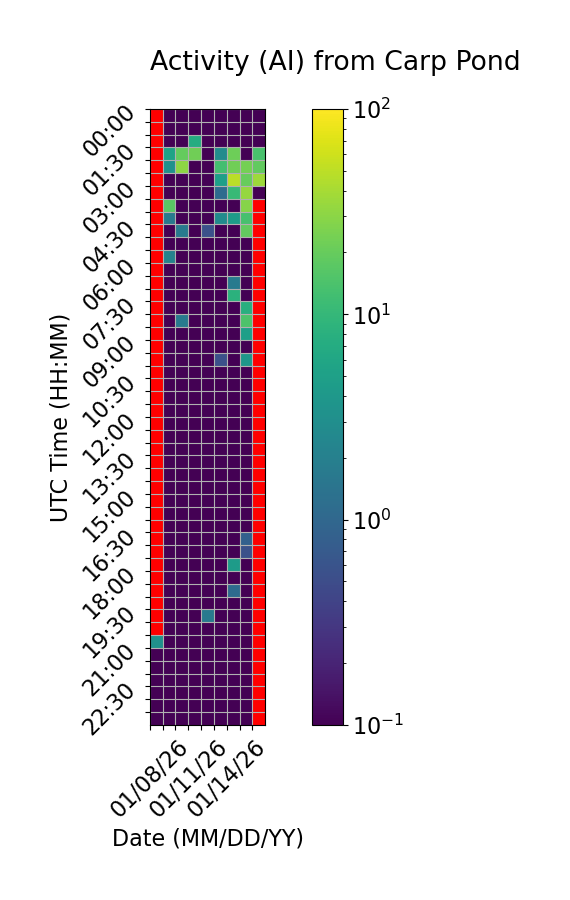

Source data for this figure (header and first rows):
Time (UTC), 01/08/26, 01/09/26, 01/10/26, 01/11/26, 01/12/26, 01/13/26, 01/14/26, 01/15/26, 01/16/26
00:00, , 0.0, 0.0, 0.0, 0.0, 0.0, 0.0, 0.0, 0.0
00:30, , 0.0, 0.0, 0.0, 0.0, 0.0, 0.0, 0.0, 0.0
01:00, , 0.0, 0.0, 7.222, 0.0, 0.0, 0.0, 0.0, 0.0
01:30, , 5.556, 19.44, 22.22, 0.0, 2.778, 21.67, 0.0, 13.89
02:00, , 3.333, 30.56, 0.0, 0.0, 12.78, 22.22, 23.33, 18.89
02:30, , 0.0, 0.0, 0.0, 0.0, 5.0, 48.33, 20.0, 36.67
03:00, , 0.0, 0.0, 0.0, 0.0, 1.111, 10.56, 33.33, 0.0
03:30, , 17.22, 0.0, 0.0, 0.0, 0.0, 0.0, 28.89, 
04:00, , 1.667, 0.0, 0.0, 0.0, 2.778, 4.444, 13.33, 
04:30, , 0.0, 1.667, 0.0, 0.5556, 0.0, 0.0, 18.89, 
05:00, , 0.0, 0.0, 0.0, 0.0, 0.0, 0.0, 0.0, 
05:30, , 2.222, 0.0, 0.0, 0.0, 0.0, 0.0, 0.0, 
06:00, , 0.0, 0.0, 0.0, 0.0, 0.0, 0.0, 0.0, 
06:30, , 0.0, 0.0, 0.0, 0.0, 0.0, 1.667, 0.0, 
07:00, , 0.0, 0.0, 0.0, 0.0, 0.0, 8.333, 0.0, 
07:30, , 0.0, 0.0, 0.0, 0.0, 0.0, 0.0, 7.778, 
08:00, , 0.0, 1.667, 0.0, 0.0, 0.0, 0.0, 14.44, 
08:30, , 0.0, 0.0, 0.0, 0.0, 0.0, 0.0, 5.0, 
09:00, , 0.0, 0.0, 0.0, 0.0, 0.0, 0.0, 0.0, 
09:30, , 0.0, 0.0, 0.0, 0.0, 0.5556, 0.0, 3.889, 
10:00, , 0.0, 0.0, 0.0, 0.0, 0.0, 0.0, 0.0, 
10:30, , 0.0, 0.0, 0.0, 0.0, 0.0, 0.0, 0.0, 
11:00, , 0.0, 0.0, 0.0, 0.0, 0.0, 0.0, 0.0, 
11:30, , 0.0, 0.0, 0.0, 0.0, 0.0, 0.0, 0.0, 
12:00, , 0.0, 0.0, 0.0, 0.0, 0.0, 0.0, 0.0, 
12:30, , 0.0, 0.0, 0.0, 0.0, 0.0, 0.0, 0.0, 
13:00, , 0.0, 0.0, 0.0, 0.0, 0.0, 0.0, 0.0, 
13:30, , 0.0, 0.0, 0.0, 0.0, 0.0, 0.0, 0.0, 
14:00, , 0.0, 0.0, 0.0, 0.0, 0.0, 0.0, 0.0, 
14:30, , 0.0, 0.0, 0.0, 0.0, 0.0, 0.0, 0.0, 
15:00, , 0.0, 0.0, 0.0, 0.0, 0.0, 0.0, 0.0, 
15:30, , 0.0, 0.0, 0.0, 0.0, 0.0, 0.0, 0.0, 
16:00, , 0.0, 0.0, 0.0, 0.0, 0.0, 0.0, 0.0, 
16:30, , 0.0, 0.0, 0.0, 0.0, 0.0, 0.0, 0.8333, 
17:00, , 0.0, 0.0, 0.0, 0.0, 0.0, 0.0, 0.5556, 
17:30, , 0.0, 0.0, 0.0, 0.0, 0.0, 4.444, 0.0, 
18:00, , 0.0, 0.0, 0.0, 0.0, 0.0, 0.0, 0.0, 
18:30, , 0.0, 0.0, 0.0, 0.0, 0.0, 1.111, 0.0, 
19:00, , 0.0, 0.0, 0.0, 0.0, 0.0, 0.0, 0.0, 
19:30, , 0.0, 0.0, 0.0, 1.667, 0.0, 0.0, 0.0, 
20:00, , 0.0, 0.0, 0.0, 0.0, 0.0, 0.0, 0.0, 
20:30, 3.333, 0.0, 0.0, 0.0, 0.0, 0.0, 0.0, 0.0, 
21:00, 0.0, 0.0, 0.0, 0.0, 0.0, 0.0, 0.0, 0.0, 
21:30, 0.0, 0.0, 0.0, 0.0, 0.0, 0.0, 0.0, 0.0, 
22:00, 0.0, 0.0, 0.0, 0.0, 0.0, 0.0, 0.0, 0.0, 
22:30, 0.0, 0.0, 0.0, 0.0, 0.0, 0.0, 0.0, 0.0, 
23:00, 0.0, 0.0, 0.0, 0.0, 0.0, 0.0, 0.0, 0.0, 
23:30, 0.0, 0.0, 0.0, 0.0, 0.0, 0.0, 0.0, 0.0, 
